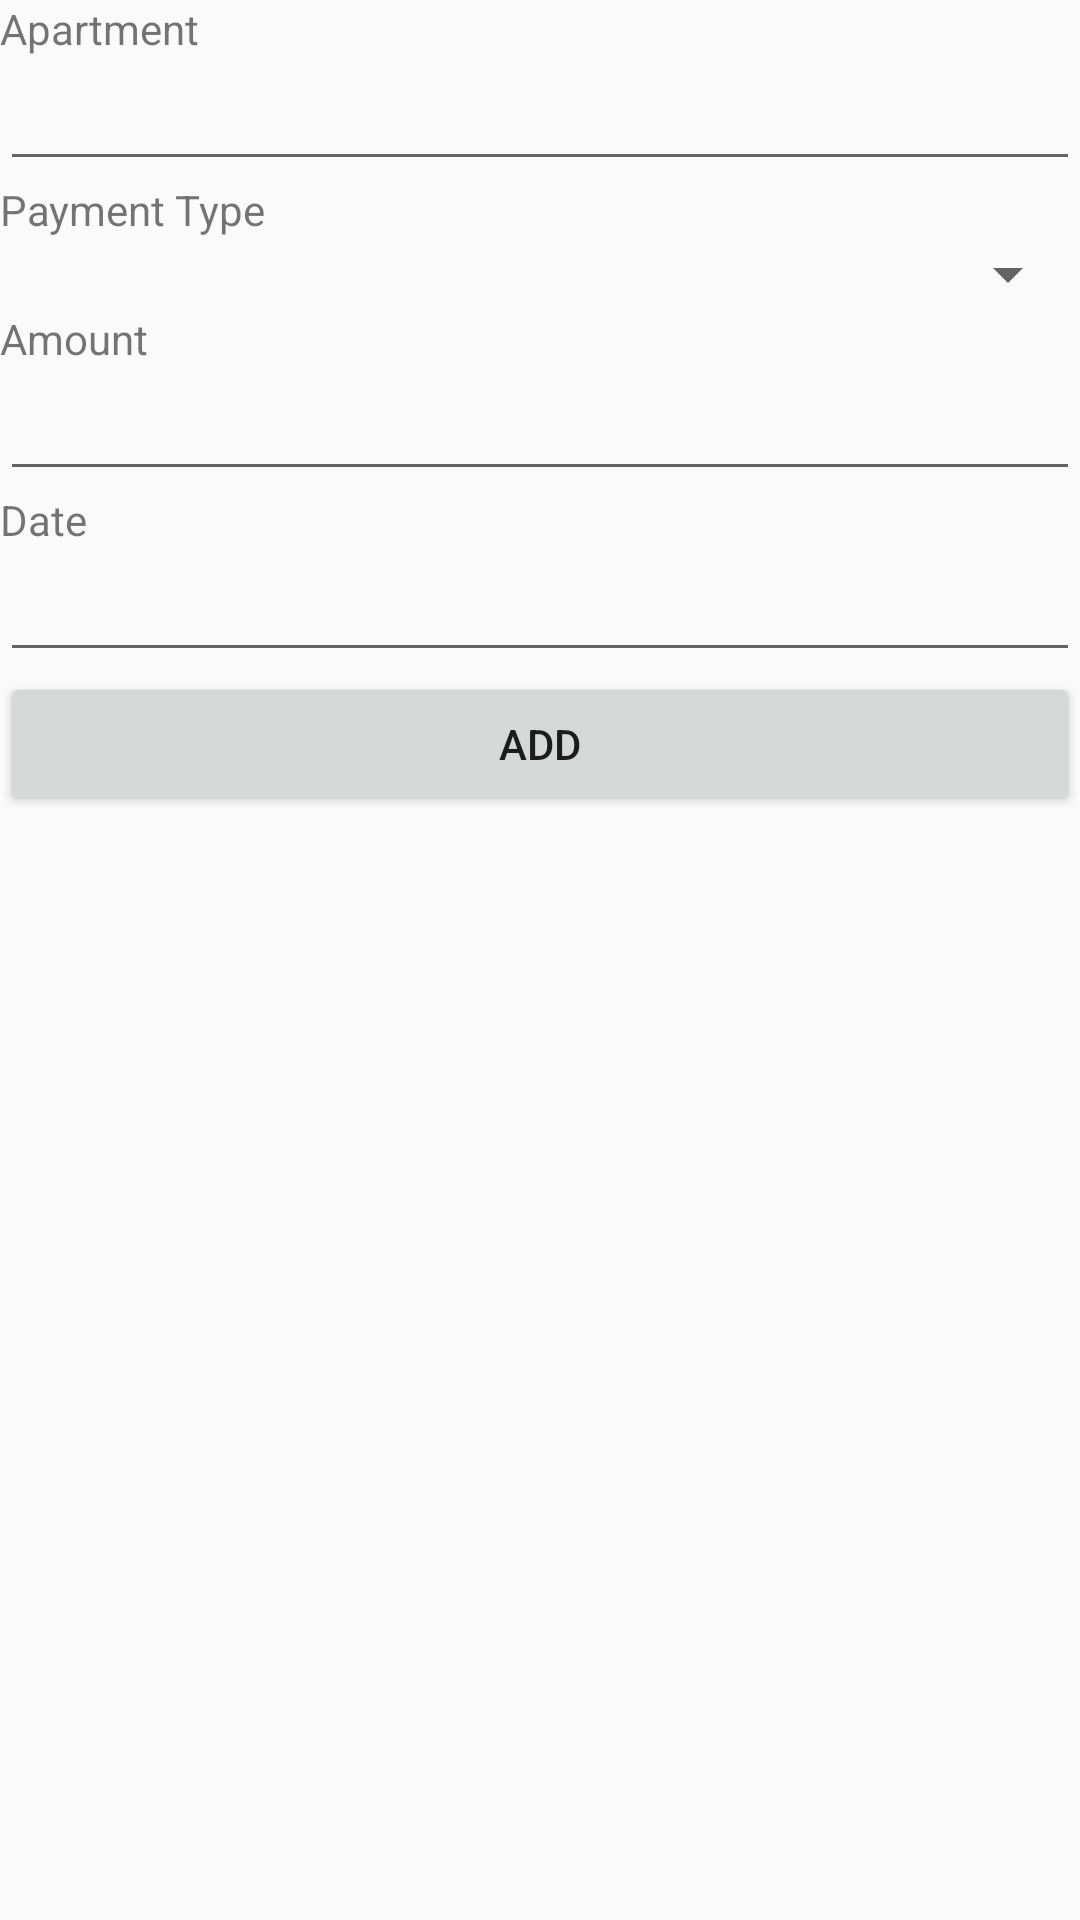

Here is an Android app screen rendered from its layout file. Give the layout XML and the strings, colors and styles it references.
<!-- AndroidManifest.xml: application theme AppTheme -->
<!-- res/layout/fragment_tenant_payment.xml -->
<?xml version="1.0" encoding="utf-8"?>
<LinearLayout xmlns:android="http://schemas.android.com/apk/res/android"
    android:orientation="vertical" android:layout_width="match_parent"
    android:layout_height="match_parent">

    <TextView
        android:text="Apartment"
        android:layout_width="match_parent"
        android:layout_height="wrap_content"
        android:id="@+id/textView28" />

    <AutoCompleteTextView
        android:layout_width="match_parent"
        android:layout_height="wrap_content"
        android:id="@+id/txtAutoApartment" />

    <TextView
        android:text="Payment Type"
        android:layout_width="match_parent"
        android:layout_height="wrap_content"
        android:id="@+id/textView29" />

    <Spinner
        android:layout_width="match_parent"
        android:layout_height="wrap_content"
        android:id="@+id/spinnerType" />

    <TextView
        android:text="Amount"
        android:layout_width="match_parent"
        android:layout_height="wrap_content"
        android:id="@+id/textView30" />

    <EditText
        android:layout_width="match_parent"
        android:layout_height="wrap_content"
        android:digits="0123456789."
        android:inputType="number"
        android:ems="10"
        android:id="@+id/txtTenantAmount" />

    <TextView
        android:text="Date"
        android:layout_width="match_parent"
        android:layout_height="wrap_content"
        android:id="@+id/textView31" />

    <EditText
        android:layout_width="match_parent"
        android:layout_height="wrap_content"
        android:inputType="date"
        android:digits="0123456789."
        android:ems="10"
        android:id="@+id/txtTenantPayDay" />

    <Button
        android:text="Add"
        android:layout_width="match_parent"
        android:layout_height="wrap_content"
        android:id="@+id/btnTenantPayAdd" />
</LinearLayout>
<!-- resources referenced by this layout -->
<resources>
  <style name="AppTheme" parent="Theme.AppCompat.Light.NoActionBar">
          
          <item name="colorPrimary">@color/colorPrimary</item>
          <item name="colorPrimaryDark">@color/colorPrimaryDark</item>
          <item name="colorAccent">@color/colorAccent</item>
      </style>
  <color name="colorPrimary">#0076fc</color>
  <color name="colorPrimaryDark">#f50022fd</color>
  <color name="colorAccent">#a3b3bb</color>
</resources>
